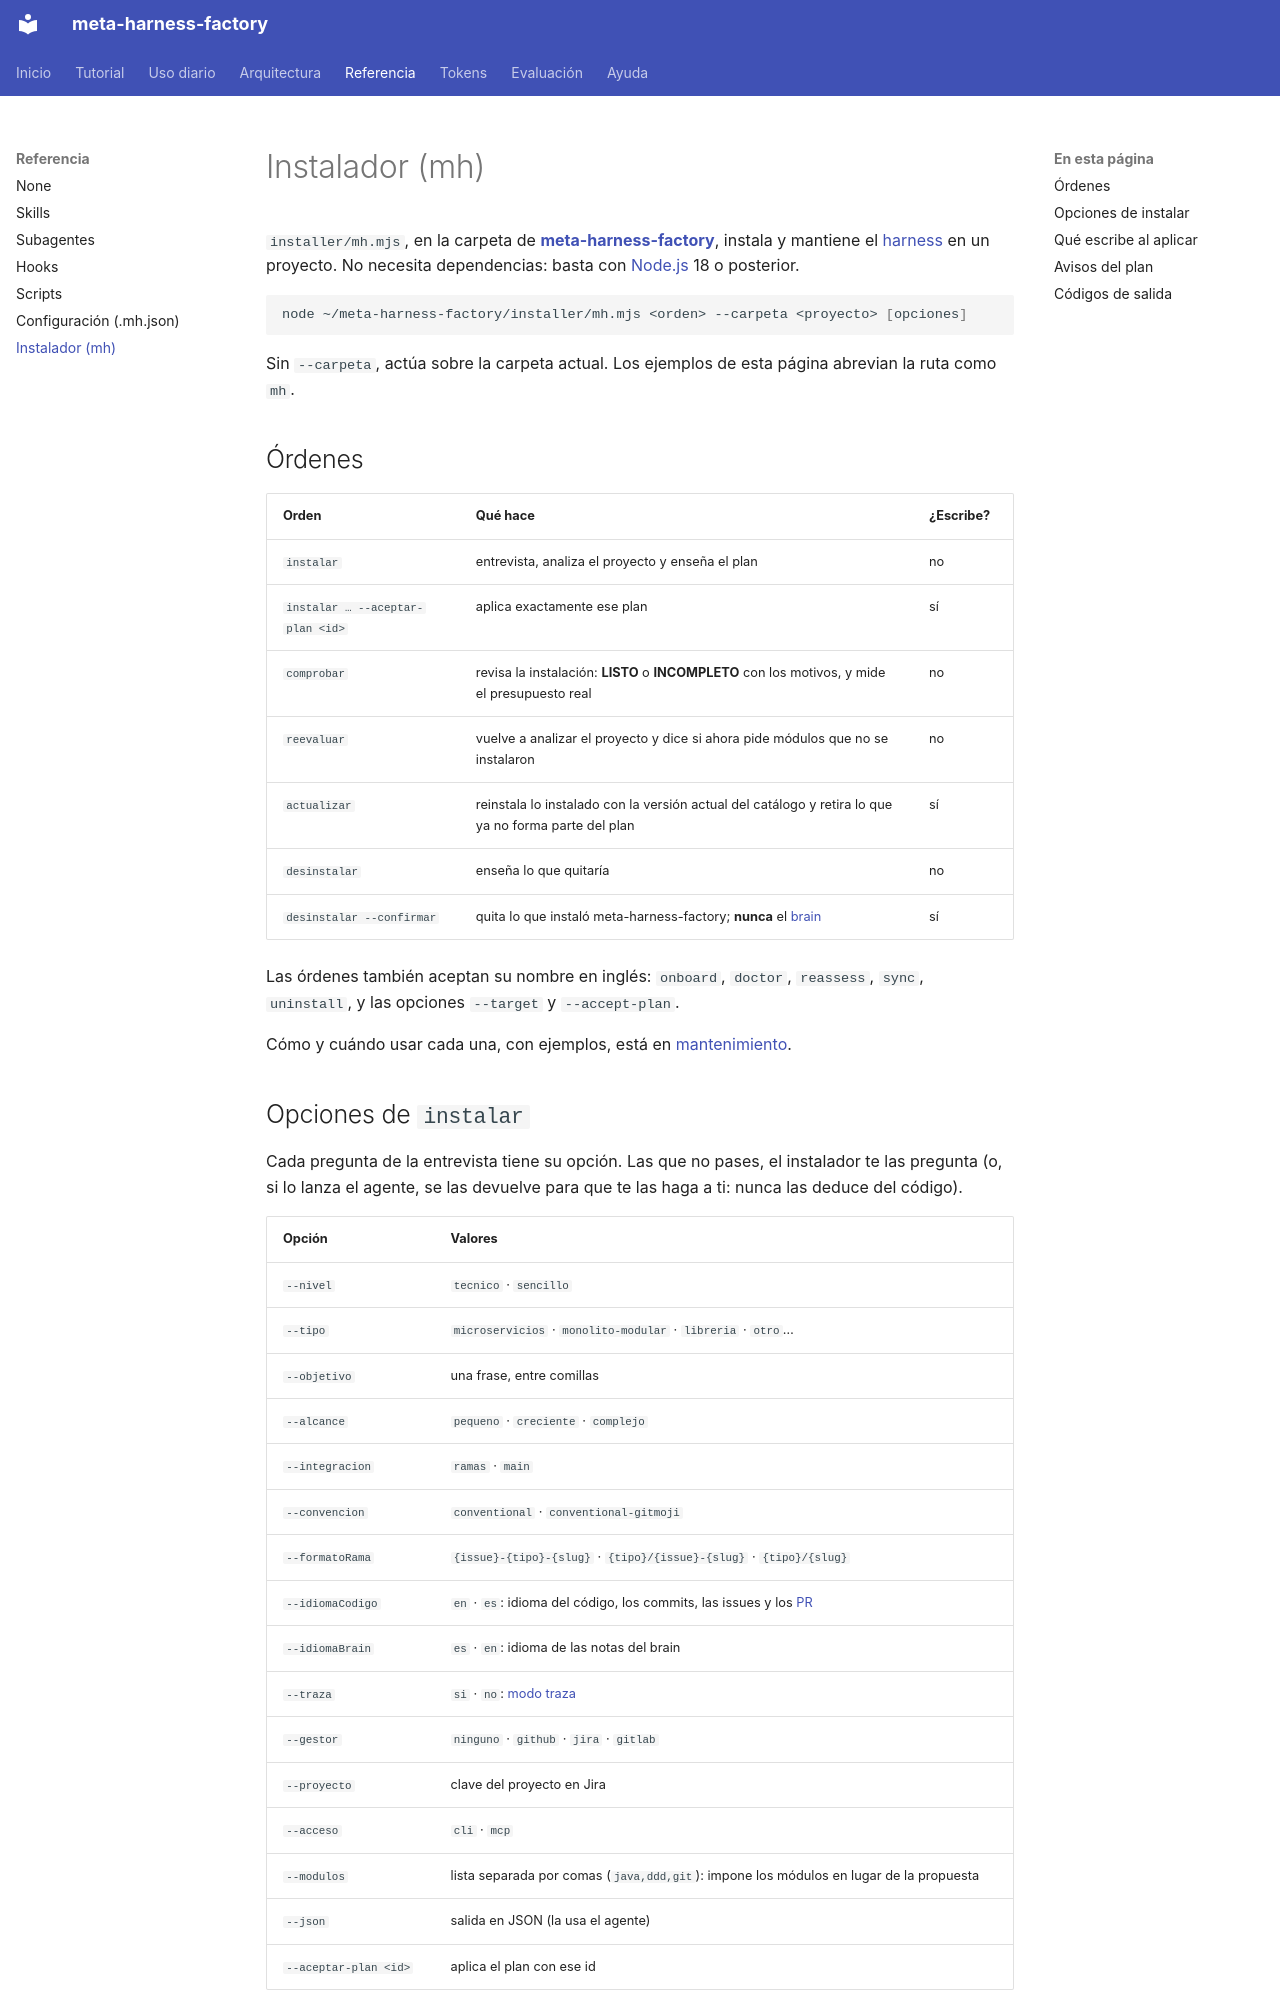

repository: vicente-priego-aviles/meta-harness-factory · page: referencia/instalador/index.html · generator: mkdocs

# Instalador (mh)

`installer/mh.mjs`, en la carpeta de **[meta-harness-factory](../ayuda/glosario.md#meta-harness)**, instala y mantiene el [harness](../ayuda/glosario.md#harness) en un proyecto. No necesita dependencias: basta con [Node.js](../ayuda/glosario.md#nodejs) 18 o posterior.

```bash
node ~/meta-harness-factory/installer/mh.mjs <orden> --carpeta <proyecto> [opciones]
```

Sin `--carpeta`, actúa sobre la carpeta actual. Los ejemplos de esta página abrevian la ruta como `mh`.

## Órdenes
| Orden | Qué hace | ¿Escribe? |
|---|---|---|
| `instalar` | entrevista, analiza el proyecto y enseña el plan | no |
| `instalar … --aceptar-plan <id>` | aplica exactamente ese plan | sí |
| `comprobar` | revisa la instalación: **LISTO** o **INCOMPLETO** con los motivos, y mide el presupuesto real | no |
| `reevaluar` | vuelve a analizar el proyecto y dice si ahora pide módulos que no se instalaron | no |
| `actualizar` | reinstala lo instalado con la versión actual del catálogo y retira lo que ya no forma parte del plan | sí |
| `desinstalar` | enseña lo que quitaría | no |
| `desinstalar --confirmar` | quita lo que instaló meta-harness-factory; **nunca** el [brain](../ayuda/glosario.md#brain) | sí |

Las órdenes también aceptan su nombre en inglés: `onboard`, `doctor`, `reassess`, `sync`, `uninstall`, y las opciones `--target` y `--accept-plan`.

Cómo y cuándo usar cada una, con ejemplos, está en [mantenimiento](../ayuda/mantenimiento.md).
